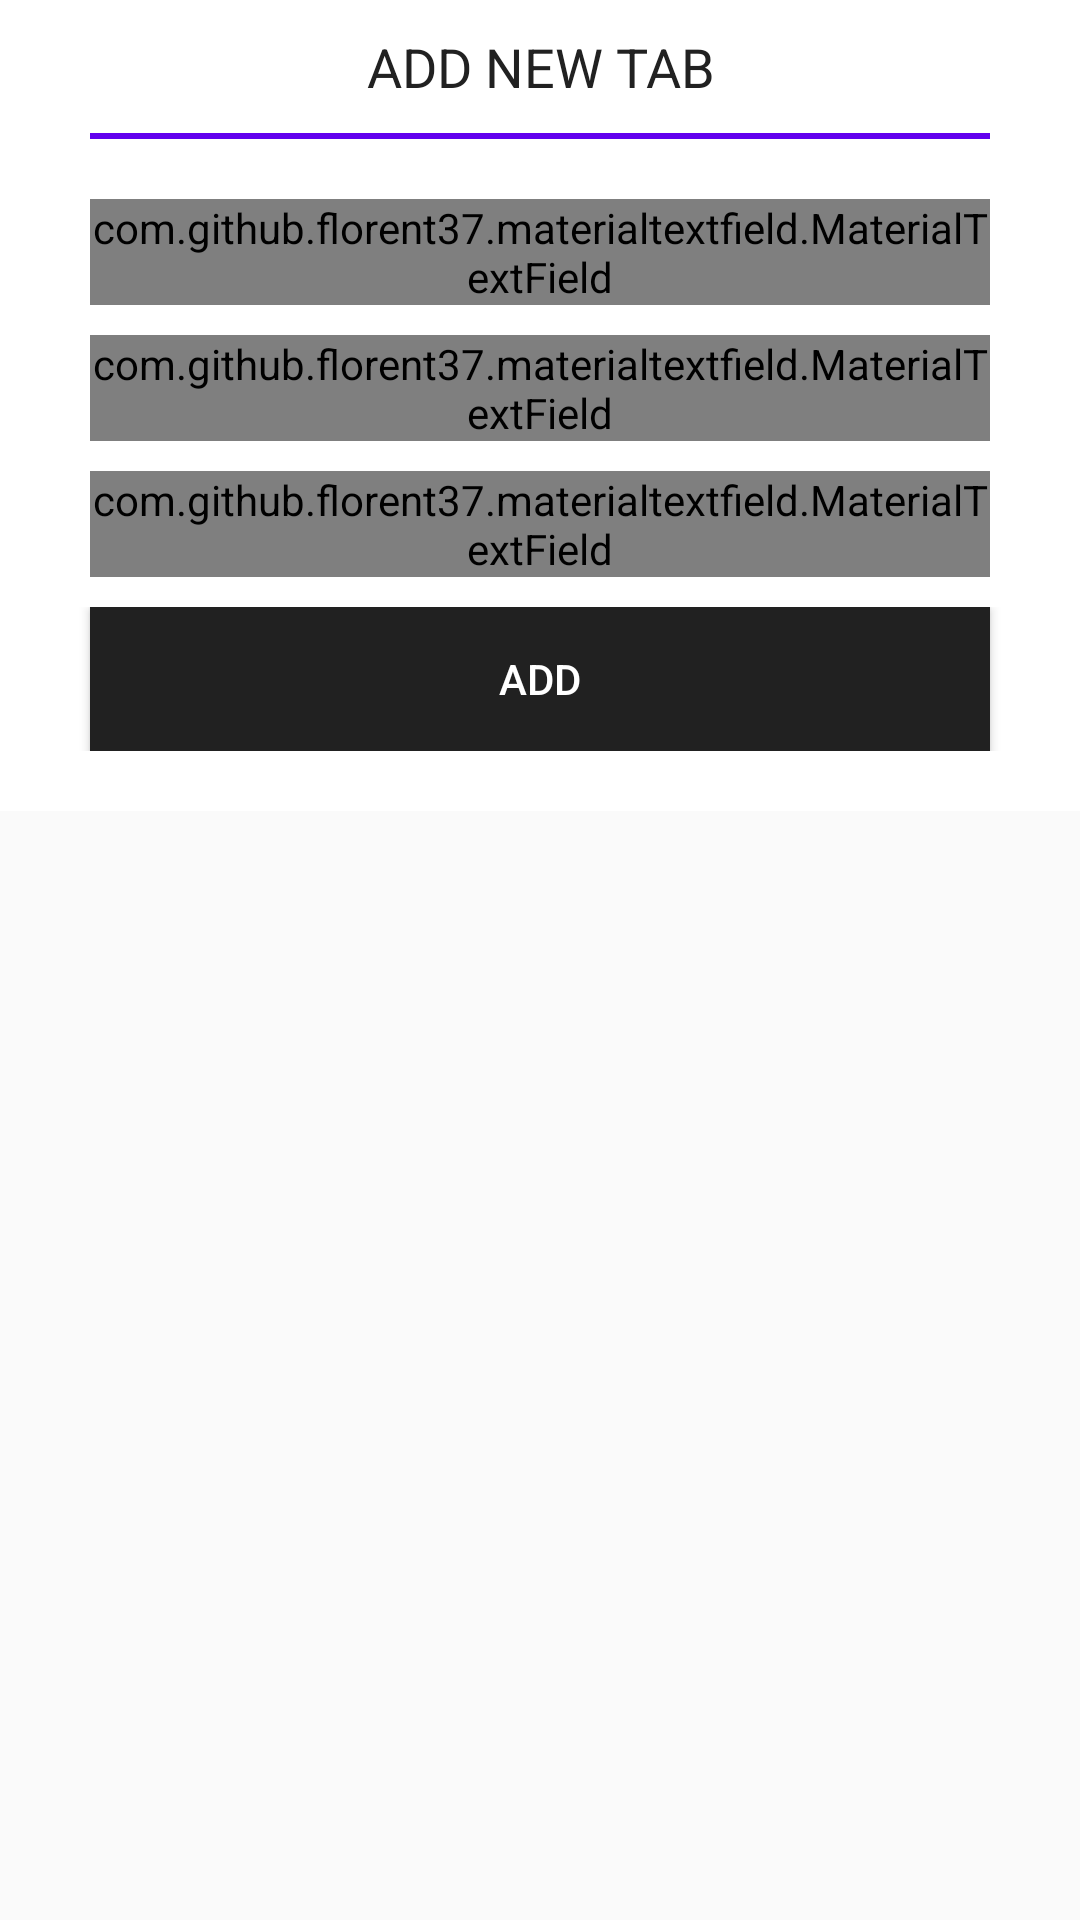

Here is an Android app screen rendered from its layout file. Give the layout XML and the strings, colors and styles it references.
<!-- AndroidManifest.xml: application theme AppTheme -->
<!-- res/layout/addalert.xml -->
<?xml version="1.0" encoding="utf-8"?>
<LinearLayout xmlns:android="http://schemas.android.com/apk/res/android"
    xmlns:app="http://schemas.android.com/apk/res-auto"
    android:layout_width="match_parent"
    android:layout_height="match_parent"
    android:theme="@drawable/layoutshadowtheme"
    android:elevation="7dp"
    >


    <LinearLayout
        android:layout_width="match_parent"
        android:layout_height="wrap_content"
        android:background="#fff"
        android:orientation="vertical"
        android:padding="10dp"
       >

        <TextView
            android:layout_width="match_parent"
            android:layout_height="wrap_content"
            android:gravity="center"

            android:paddingBottom="10dp"
            android:text="ADD NEW TAB"
            android:textColor="#212121"
            android:textSize="18dp" />

        <LinearLayout
            android:layout_width="300dp"
            android:layout_height="2dp"
            android:layout_gravity="center"
            android:background="@color/colorPrimary">

        </LinearLayout>

        <TableLayout
            android:layout_width="match_parent"
            android:layout_height="wrap_content"
            android:layout_gravity="center"
            android:background="#FFF"
            android:paddingBottom="10dp"
            android:paddingTop="20dp"


            >

            <TableRow
                android:layout_marginBottom="10dp"
                android:gravity="center">


                <com.github.florent37.materialtextfield.MaterialTextField
                    android:layout_width="300dp"
                    android:layout_height="wrap_content"
                    app:mtf_labelColor="#666">

                    <EditText

                        android:id="@+id/name2"
                        android:layout_width="300dp"
                        android:layout_height="55dp"
                        android:hint="Tab name"
                        android:textColor="#212121"
                        android:textSize="14sp" />
                </com.github.florent37.materialtextfield.MaterialTextField>
            </TableRow>

            <TableRow
                android:layout_marginBottom="10dp"
                android:gravity="center">


                <com.github.florent37.materialtextfield.MaterialTextField
                    android:layout_width="300dp"
                    android:layout_height="wrap_content"
                    app:mtf_labelColor="#666">

                    <TextView
                        android:layout_width="100dp"
                        android:layout_height="match_parent"
                        android:layout_gravity="left|center"
                        android:text="Protocol:"
                        android:textSize="14sp" />

                    <Spinner
                        android:id="@+id/spinner"
                        android:layout_width="200dp"
                        android:layout_height="35dp"
                        android:layout_gravity="right"
                        android:hint="Protocol"
                        android:textColor="#333"
                        android:textSize="15sp"></Spinner>
                </com.github.florent37.materialtextfield.MaterialTextField>
            </TableRow>

            <TableRow
                android:layout_marginBottom="10dp"
                android:gravity="center"

                >


                <com.github.florent37.materialtextfield.MaterialTextField
                    android:layout_width="300dp"
                    android:layout_height="wrap_content"
                    app:mtf_labelColor="#666">

                    <EditText
                        android:id="@+id/url2"
                        android:layout_width="300dp"
                        android:layout_height="55dp"
                        android:hint="URL"
                        android:textColor="#333"
                        android:textSize="15sp" />
                </com.github.florent37.materialtextfield.MaterialTextField>
            </TableRow>

            <TableRow android:gravity="center">


                <Button
                    android:id="@+id/addbutton"
                    android:layout_width="match_parent"
                    android:layout_height="match_parent"
                    android:background="#212121"
                    android:text="Add"
                    android:textColor="#ffffff" />
            </TableRow>


        </TableLayout>

    </LinearLayout>
</LinearLayout>
<!-- resources referenced by this layout -->
<resources>
  <style name="AppTheme" parent="Theme.AppCompat.Light.DarkActionBar">
          
          <item name="colorPrimary">@color/colorPrimary</item>
          <item name="colorPrimaryDark">@color/colorPrimaryDark</item>
          <item name="colorAccent">@color/colorAccent</item>
  
  
      </style>
  <!-- not gathered from this repository: default colours our renderer supplied (Android Studio template values) -->
  <color name="colorPrimary">#FF6200EE</color>
  <color name="colorPrimaryDark">#FF3700B3</color>
  <color name="colorAccent">#FF03DAC5</color>
</resources>
